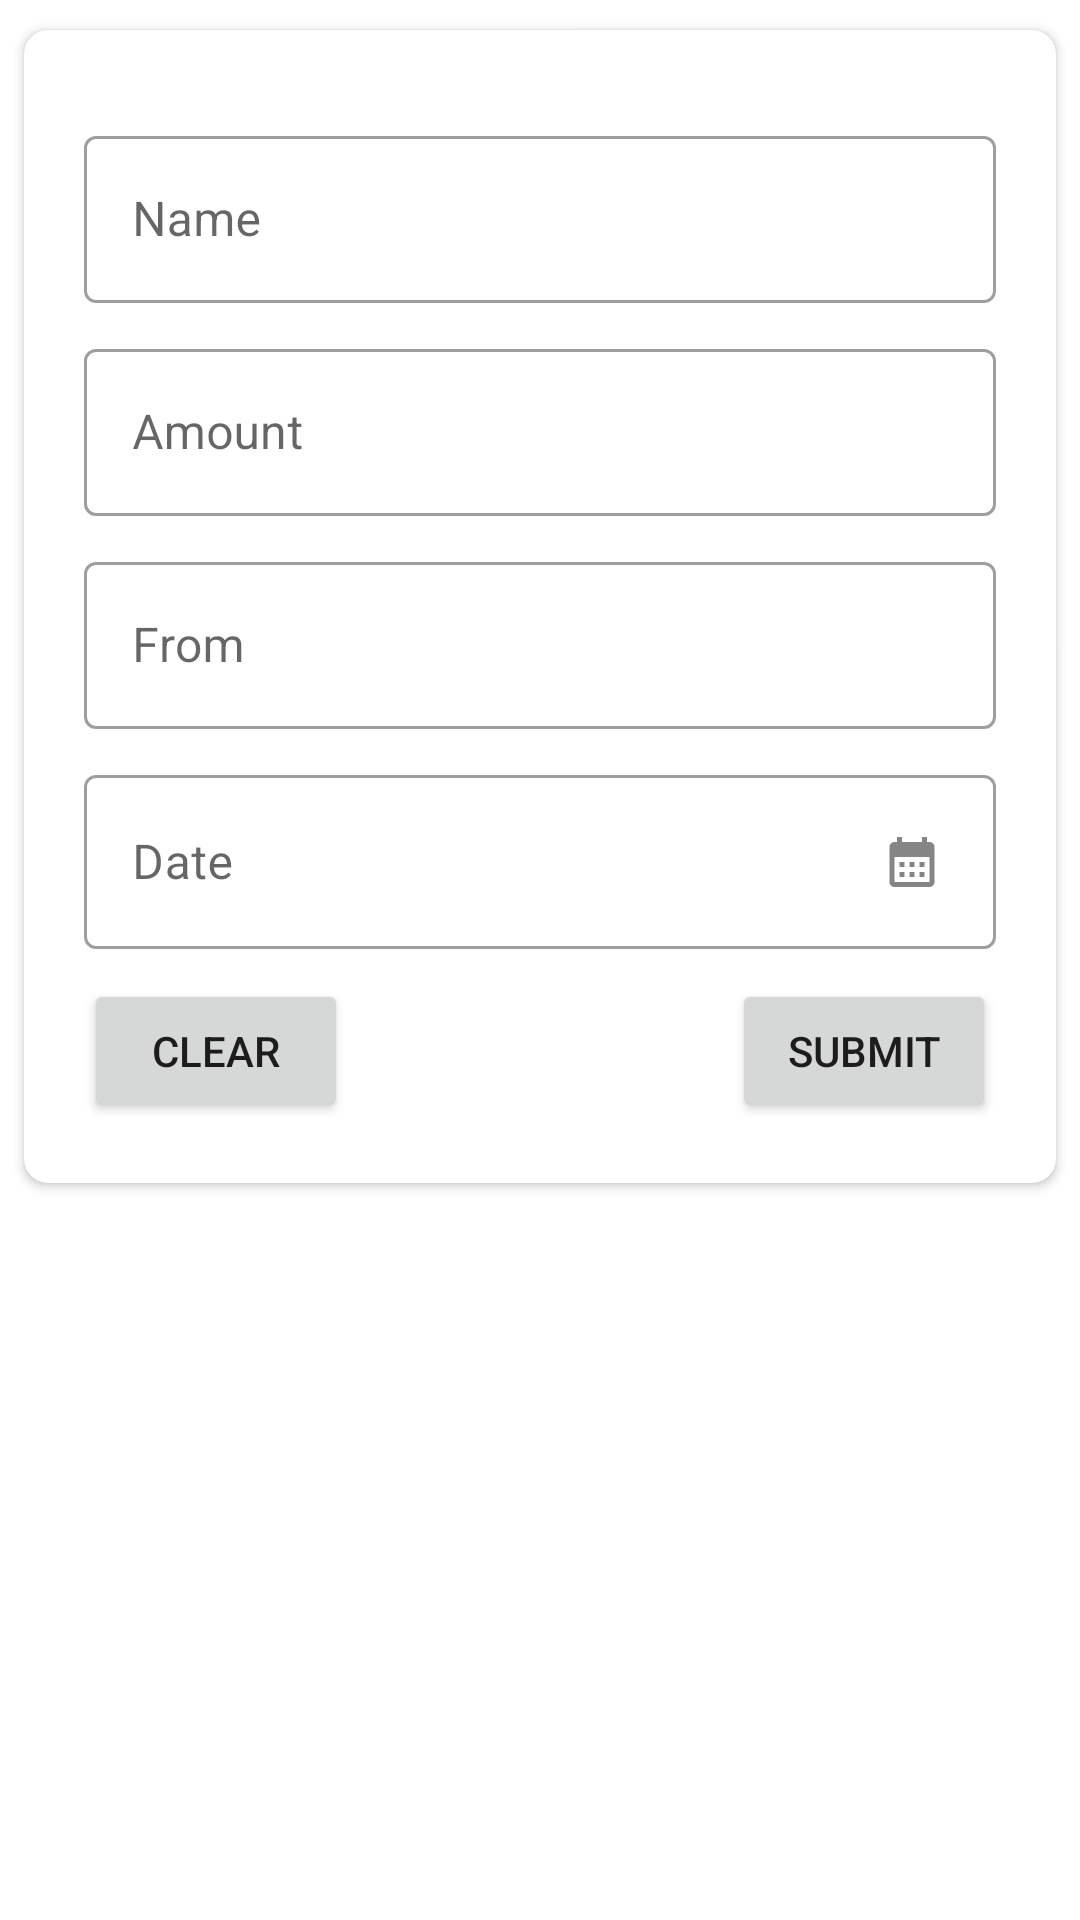

This screen was rendered from an Android layout file. Write that file and the resources it references.
<!-- AndroidManifest.xml: application theme Theme.Tracker -->
<!-- res/layout/activity_add_deposit.xml -->
<?xml version="1.0" encoding="utf-8"?>
<androidx.constraintlayout.widget.ConstraintLayout
    xmlns:android="http://schemas.android.com/apk/res/android"
    xmlns:tools="http://schemas.android.com/tools"
    xmlns:app="http://schemas.android.com/apk/res-auto"
    android:layout_width="match_parent"
    android:layout_height="match_parent"
    tools:context=".AddDepositActivity">

  <ScrollView
      android:layout_width="match_parent"
      android:layout_height="match_parent"
      app:layout_constraintEnd_toEndOf="parent"
      app:layout_constraintStart_toStartOf="parent"
      app:layout_constraintTop_toTopOf="parent">

    <androidx.cardview.widget.CardView
        android:layout_width="match_parent"
        android:layout_height="wrap_content"
        android:layout_marginStart="8dp"
        android:layout_marginTop="10dp"
        android:layout_marginEnd="8dp"
        app:cardCornerRadius="8dp">

      <LinearLayout
          android:layout_width="match_parent"
          android:layout_height="wrap_content"
          android:orientation="vertical"
          android:padding="20dp">

        <com.google.android.material.textfield.TextInputLayout
            android:id="@+id/til_name"
            style="@style/Widget.MaterialComponents.TextInputLayout.OutlinedBox"
            android:layout_width="match_parent"
            android:layout_height="match_parent"
            android:layout_marginTop="10dp">

          <com.google.android.material.textfield.TextInputEditText
              android:layout_width="match_parent"
              android:layout_height="wrap_content"
              android:hint="@string/lbl_dep_name" />
        </com.google.android.material.textfield.TextInputLayout>

        <com.google.android.material.textfield.TextInputLayout
            android:id="@+id/til_amount"
            style="@style/Widget.MaterialComponents.TextInputLayout.OutlinedBox"
            android:layout_width="match_parent"
            android:layout_height="wrap_content"
            android:layout_marginTop="10dp">

          <com.google.android.material.textfield.TextInputEditText
              android:layout_width="match_parent"
              android:layout_height="wrap_content"
              android:hint="@string/lbl_dep_amount" />
        </com.google.android.material.textfield.TextInputLayout>


        <com.google.android.material.textfield.TextInputLayout
            android:id="@+id/til_from"
            style="@style/Widget.MaterialComponents.TextInputLayout.OutlinedBox"
            android:layout_width="match_parent"
            android:layout_height="match_parent"
            android:layout_marginTop="10dp">

          <com.google.android.material.textfield.TextInputEditText
              android:layout_width="match_parent"
              android:layout_height="wrap_content"
              android:hint="@string/lbl_dep_from" />
        </com.google.android.material.textfield.TextInputLayout>

        <com.google.android.material.textfield.TextInputLayout
            android:id="@+id/til_date"
            style="@style/Widget.MaterialComponents.TextInputLayout.OutlinedBox"
            android:layout_width="match_parent"
            android:layout_height="wrap_content"
            android:layout_marginTop="10dp">

          <com.google.android.material.textfield.TextInputEditText
              android:id="@+id/txt_date"
              android:layout_width="match_parent"
              android:layout_height="wrap_content"
              android:drawableEnd="@drawable/calender_icon"
              android:focusable="false"
              android:hint="@string/lbl_date" />

        </com.google.android.material.textfield.TextInputLayout>

        <RelativeLayout
            android:layout_marginTop="10dp"
            android:layout_width="match_parent"
            android:layout_height="match_parent">

          <Button
              android:id="@+id/btn_dep_clear"
              android:layout_width="wrap_content"
              android:layout_height="wrap_content"
              android:layout_alignParentStart="true"
              android:text="@string/lbl_clear" />

          <Button
              android:id="@+id/btn_dep_submit"
              android:layout_width="wrap_content"
              android:layout_height="wrap_content"
              android:layout_alignParentEnd="true"
              android:text="@string/btn_submit" />
        </RelativeLayout>

      </LinearLayout>
    </androidx.cardview.widget.CardView>
  </ScrollView>


</androidx.constraintlayout.widget.ConstraintLayout>
<!-- resources referenced by this layout -->
<resources>
  <!-- drawable calender_icon: png bitmap (drawable-hdpi, 291 bytes) -->
  <string name="btn_submit">Submit</string>
  <string name="lbl_clear">Clear</string>
  <string name="lbl_date">Date</string>
  <string name="lbl_dep_amount">Amount</string>
  <string name="lbl_dep_from">From</string>
  <string name="lbl_dep_name">Name</string>
  <style name="Theme.Tracker" parent="Theme.MaterialComponents.DayNight.NoActionBar">
          
          <item name="colorPrimary">@color/purple_500</item>
          <item name="colorPrimaryVariant">@color/purple_700</item>
          <item name="colorOnPrimary">@color/white</item>
          
          <item name="colorSecondary">@color/teal_200</item>
          <item name="colorSecondaryVariant">@color/teal_700</item>
          <item name="colorOnSecondary">@color/black</item>
          
          <item name="android:statusBarColor">?attr/colorPrimaryVariant</item>
          
      </style>
  <color name="purple_500">#FF6200EE</color>
  <color name="purple_700">#FF3700B3</color>
  <color name="white">#FFFFFFFF</color>
  <color name="teal_200">#FF03DAC5</color>
  <color name="teal_700">#FF018786</color>
  <color name="black">#FF000000</color>
</resources>
